Run: headless pygame with SDL's dummy video driver; simulated clock (each Clock.tick advances the game by its frame time, no real sleeping); random seed 0; keys injected as events and as key.get_pressed() state; mouse plan: one left click at the window centre at the start of phase 2, then a move to the lower-right quarter at the start of phase 3.
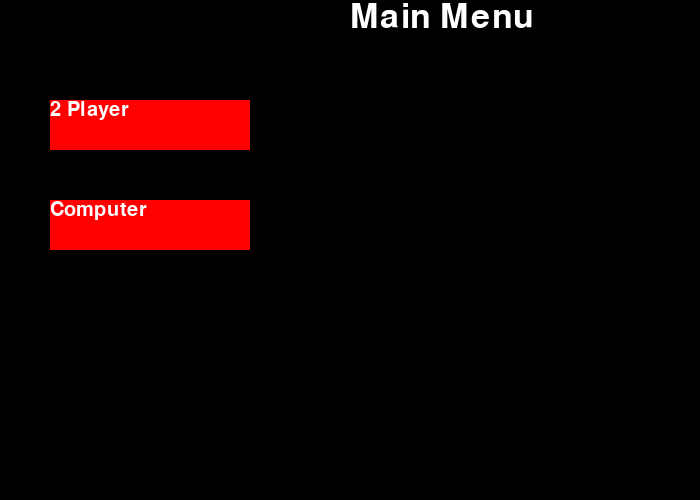
Frame 1 of 4 · flips 1–60 · no input
Frame 2 of 4 · flips 61–180 · clicked the window centre · tapped SPACE, RETURN · held RIGHT (→), D · screen unchanged from frame 1, image omitted
Frame 3 of 4 · flips 181–300 · moved the mouse to the lower-right quarter · held DOWN (↓), S · screen unchanged from frame 2, image omitted
Frame 4 of 4 · flips 301–420 · held LEFT (←), A, UP (↑), W · screen unchanged from frame 3, image omitted

The pygame program that drew these frames:

from typing import ParamSpecKwargs
import pygame
from pygame.constants import K_ESCAPE, KEYDOWN, MOUSEBUTTONDOWN

pygame.init()

# Used to manage how fast the screen updates
clock = pygame.time.Clock()

# Set screen size
size = (700, 500)
screen = pygame.display.set_mode(size)
pygame.display.set_caption("My Game")

# Define fonts
largefont = pygame.font.SysFont("comicsansms", 50)
smallfont = pygame.font.SysFont("comicsansms", 30)

# Define colors
Black = (0, 0, 0)
White = (255, 255, 255)
Red = (255, 0, 0)


def DrawText(text, font, color, surface, x, y):
    textobj = font.render(text, 1, color)
    textrect = textobj.get_rect()
    textrect.topleft = (x, y)
    surface.blit(textobj, textrect)


def MainMenu():
    done = False

    # -------- Game Loop -----------
    while not done:
        screen.fill(Black)
        DrawText('Main Menu', largefont, White, screen, 350, 0)

        mx, my = pygame.mouse.get_pos()

        button1 = pygame.Rect(50, 100, 200, 50)
        button2 = pygame.Rect(50, 200, 200, 50)
        if button1.collidepoint((mx, my)):
            if click:
                PlayerGame()
        if button2.collidepoint((mx, my)):
            if click:
                Computer()

        pygame.draw.rect(screen, Red, button1)
        DrawText('2 Player', smallfont, White, screen, 50, 100)
        pygame.draw.rect(screen, Red, button2)
        DrawText('Computer', smallfont, White, screen, 50, 200)

        click = False
        for event in pygame.event.get():
            if event.type == pygame.QUIT:
                pygame.quit()
            elif event.type == KEYDOWN:
                if event.key == K_ESCAPE:
                    done = True
            if event.type == MOUSEBUTTONDOWN:
                if event.button == 1:
                    click = True

        pygame.display.update()
        clock.tick(60)


def PlayerGame():
    # Set Variable
    player1y, player2y = 175, 175
    p1Speed, p2Speed = 0, 0
    p1score, p2score = 0, 0
    xBall, yBall = 350, 250
    ballSpeed = 1
    yoffset, xoffset = 3, 3

    # Loop until user clicks the close button
    done = False

    # -------- Game Loop -----------
    while not done:
        # When pygame.event is used
        for event in pygame.event.get():
            if event.type == pygame.QUIT:
                done = True

            # When key is pressed down
            elif event.type == pygame.KEYDOWN:
                # When escape is pressed go to Main Menu
                if event.type == K_ESCAPE:
                    done = True
                # Ajust speed when key is pressed down
                # Player 1
                if event.key == pygame.K_w:
                    p1Speed = -3
                elif event.key == pygame.K_s:
                    p1Speed = 3

                # Player 2
                if event.key == pygame.K_UP:
                    p2Speed = -3
                elif event.key == pygame.K_DOWN:
                    p2Speed = 3

            # When key is let up
            elif event.type == pygame.KEYUP:
                # Ajust speed to zero when key is let up
                # Player 1
                if event.key == pygame.K_w or event.key == pygame.K_s:
                    p1Speed = 0

                # Player 2
                if event.key == pygame.K_UP or event.key == pygame.K_DOWN:
                    p2Speed = 0

        # Move the object according to the speed vector.
        # --- Player 1
        if player1y <= 300 and player1y >= 0:
            player1y += p1Speed
        elif player1y < 0:
            player1y += 1
        elif player1y > 300:
            player1y -= 1

        # --- Player 2
        if player2y <= 300 and player2y >= 0:
            player2y += p2Speed
        elif player2y < 0:
            player2y += 1
        elif player2y > 300:
            player2y -= 1

        # --- Ball
        yBall -= yoffset * ballSpeed
        xBall -= xoffset * ballSpeed

        # Lets the ball bounce off objects
        if((yBall > player1y + 200 or yBall < player1y - 10) and xBall < 10):
            xBall, yBall = 350, 250
            player1y, player2y = 175, 175
            ballSpeed = 1
            p2score += 1
        elif ((yBall > player2y + 200 or yBall < player2y - 10) and xBall > 665):
            xBall, yBall = 350, 250
            player1y, player2y = 175, 175
            ballSpeed = 1
            p1score += 1
        elif xBall <= 10 and xBall > 5 or xBall >= 665 and xBall < 695:
            xoffset = xoffset * -1
        if yBall <= 0 or yBall >= 485:
            yoffset = yoffset * -1

        # Speed up the game over time
        ballSpeed += 0.001

        # Background color
        screen.fill(Black)

        # Keeps the score of the players
        DrawText(str(p1score), smallfont, White, screen, 310, 0)
        DrawText(str(p2score), smallfont, White, screen, 370, 0)

        # Drawing code
        pygame.draw.rect(screen, White, [0, player1y, 10, 200])
        pygame.draw.rect(screen, White, [690, player2y, 10, 200])
        pygame.draw.line(screen, White, [350, 0], [350, 500], 6)
        pygame.draw.ellipse(screen, Red, [xBall, yBall, 25, 25], 0)
        pygame.display.flip()

        # limit to 60 frames per second
        clock.tick(60)


def Computer():
    # Set Variable
    player1y, player2y = 175, 175
    p1Speed, p2Speed = 0, 0
    p1score, p2score = 0, 0
    xBall, yBall = 350, 250
    ballSpeed = 1
    yoffset, xoffset = 3, 3

    # Loop until user clicks the close button
    done = False

    # -------- Game Loop -----------
    while not done:
        # When pygame.event is used
        for event in pygame.event.get():
            if event.type == pygame.QUIT:
                done = True

            # When key is pressed down
            elif event.type == pygame.KEYDOWN:
                # When escape is pressed go to Main Menu
                if event.type == K_ESCAPE:
                    done = True
                # Ajust speed when key is pressed down
                # Player 1
                if event.key == pygame.K_w or event.key == pygame.K_UP:
                    p1Speed = -3
                elif event.key == pygame.K_s or event.key == pygame.K_DOWN:
                    p1Speed = 3

            # When key is let up
            elif event.type == pygame.KEYUP:
                # Ajust speed to zero when key is let up
                # Player 1
                if event.key == pygame.K_w or event.key == pygame.K_s or event.key == pygame.K_UP or event.key == pygame.K_DOWN:
                    p1Speed = 0

        # Computer movement
        if yBall < player2y + 100 and xBall > 350:
            p2Speed = -3
        elif yBall > player2y - 20 and xBall > 350:
            p2Speed = 3
        else:
            p2Speed = 0

        # Move the object according to the speed vector.
        # --- Player 1
        if player1y <= 300 and player1y >= 0:
            player1y += p1Speed
        elif player1y < 0:
            player1y += 1
        elif player1y > 300:
            player1y -= 1

        # --- Player 2
        if player2y <= 300 and player2y >= 0:
            player2y += p2Speed
        elif player2y < 0:
            player2y += 1
        elif player2y > 300:
            player2y -= 1

        # --- Ball
        yBall -= yoffset * ballSpeed
        xBall -= xoffset * ballSpeed

        # Lets the ball bounce off objects
        if((yBall > player1y + 200 or yBall < player1y - 10) and xBall < 10):
            xBall, yBall = 350, 250
            player1y, player2y = 175, 175
            ballSpeed = 1
            p2score += 1
        elif ((yBall > player2y + 200 or yBall < player2y - 10) and xBall > 665):
            xBall, yBall = 350, 250
            player1y, player2y = 175, 175
            ballSpeed = 1
            p1score += 1
        elif xBall <= 10 and xBall > 5 or xBall >= 665 and xBall < 695:
            xoffset = xoffset * -1
        if yBall <= 0 or yBall >= 485:
            yoffset = yoffset * -1

        # Speed up the game over time
        ballSpeed += 0.001

        # Background color
        screen.fill(Black)

        # Keeps the score of the players
        DrawText(str(p1score), smallfont, White, screen, 310, 0)
        DrawText(str(p2score), smallfont, White, screen, 370, 0)

        # Drawing code
        pygame.draw.rect(screen, White, [0, player1y, 10, 200])
        pygame.draw.rect(screen, White, [690, player2y, 10, 200])
        pygame.draw.line(screen, White, [350, 0], [350, 500], 6)
        pygame.draw.ellipse(screen, Red, [xBall, yBall, 25, 25], 0)
        pygame.display.flip()

        # limit to 60 frames per second
        clock.tick(60)


MainMenu()
